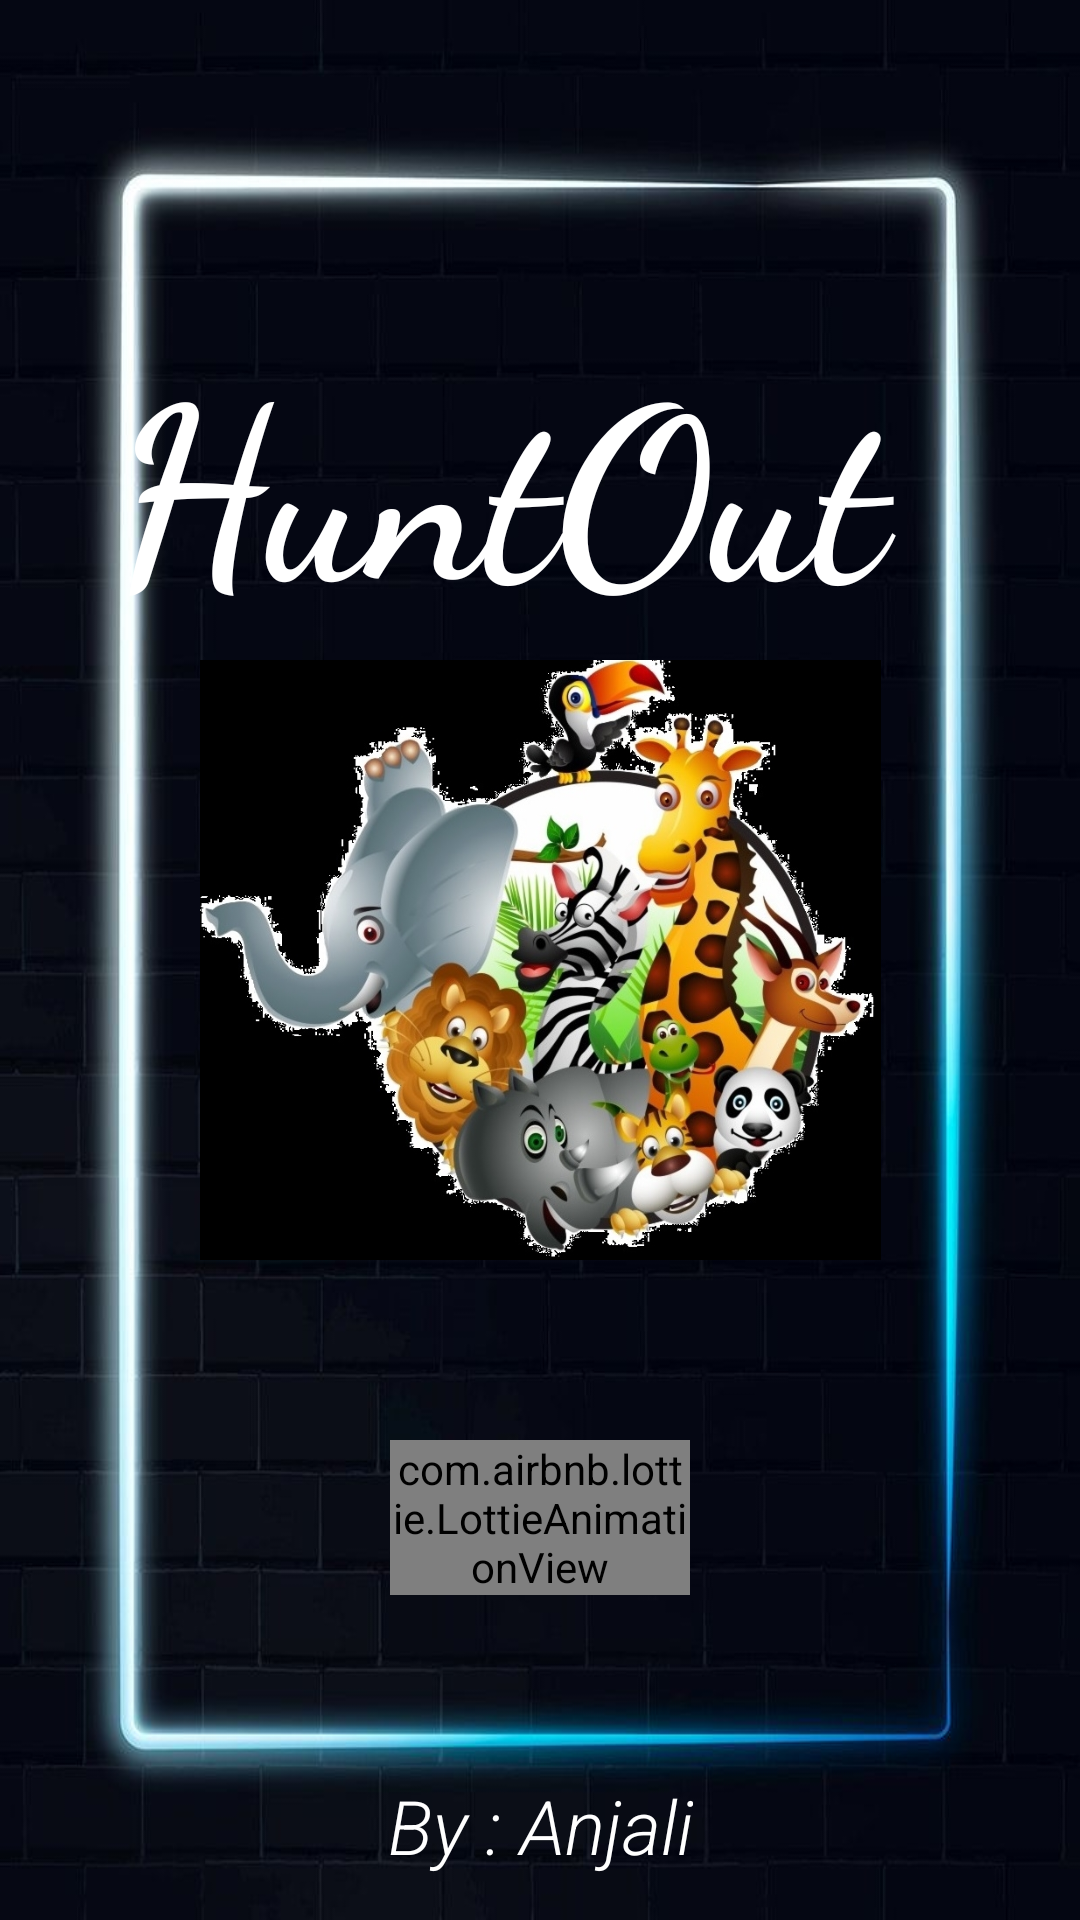

The Android layout XML behind this screen, and the referenced resources:
<!-- AndroidManifest.xml: application theme Theme.ImageDetectApp -->
<!-- res/layout/activity_splash_screen.xml -->
<?xml version="1.0" encoding="utf-8"?>
<androidx.constraintlayout.widget.ConstraintLayout
    xmlns:android="http://schemas.android.com/apk/res/android"
    xmlns:app="http://schemas.android.com/apk/res-auto"
    xmlns:tools="http://schemas.android.com/tools"
    android:layout_width="match_parent"
    android:layout_height="match_parent"
    android:background="@drawable/splashscreen"
    tools:context=".SplashScreen">

    <ImageView
        android:id="@+id/SplashImage"
        android:layout_width="251dp"
        android:layout_height="200dp"
        app:layout_constraintBottom_toBottomOf="parent"
        app:layout_constraintLeft_toLeftOf="parent"
        app:layout_constraintRight_toRightOf="parent"
        app:layout_constraintTop_toTopOf="parent"
        app:srcCompat="@drawable/iconapp" />

    <TextView
        android:id="@+id/appname"
        android:layout_width="303dp"
        android:layout_height="97dp"
        android:fontFamily="cursive"
        android:text="HuntOut"
        android:textColor="@color/white"
        android:textSize="80sp"
        android:textStyle="bold"
        app:layout_constraintBottom_toTopOf="@+id/SplashImage"
        app:layout_constraintEnd_toEndOf="parent"
        app:layout_constraintHorizontal_bias="0.657"
        app:layout_constraintStart_toStartOf="parent"
        app:layout_constraintTop_toTopOf="parent"
        app:layout_constraintVertical_bias="0.846" />

    <TextView
        android:id="@+id/myname"
        android:layout_width="wrap_content"
        android:layout_height="wrap_content"
        android:text="By : Anjali"
        android:textColor="@color/white"
        android:textSize="25dp"
        android:textStyle="italic"
        android:fontFamily="sans-serif-light"
        app:layout_constraintBottom_toBottomOf="parent"
        app:layout_constraintEnd_toEndOf="parent"
        app:layout_constraintStart_toStartOf="parent"
        app:layout_constraintTop_toBottomOf="@+id/SplashImage"
        app:layout_constraintVertical_bias="0.922" />

    <com.airbnb.lottie.LottieAnimationView
        app:layout_constraintTop_toBottomOf="@id/SplashImage"
        app:layout_constraintRight_toRightOf="parent"
        app:layout_constraintLeft_toLeftOf="parent"
        app:layout_constraintBottom_toTopOf="@id/myname"
        android:layout_width="100dp"
        app:lottie_rawRes="@raw/lottie"
        app:lottie_autoPlay="true"
        android:layout_height="wrap_content"/>

</androidx.constraintlayout.widget.ConstraintLayout>
<!-- resources referenced by this layout -->
<resources>
  <!-- drawable iconapp: jpg bitmap (drawable, 298412 bytes) -->
  <!-- drawable splashscreen: jpg bitmap (drawable, 50341 bytes) -->
  <style name="Theme.ImageDetectApp" parent="Theme.MaterialComponents.DayNight.NoActionBar">
          
          <item name="colorPrimary">@color/purple_500</item>
          <item name="colorPrimaryVariant">@color/purple_700</item>
          <item name="colorOnPrimary">@color/white</item>
          
          <item name="colorSecondary">@color/teal_200</item>
          <item name="colorSecondaryVariant">@color/teal_700</item>
          <item name="colorOnSecondary">@color/black</item>
          
          <item name="android:statusBarColor" tools:targetApi="l">?attr/colorPrimaryVariant</item>
          
      </style>
  <!-- not gathered from this repository: default colours our renderer supplied (Android Studio template values) -->
  <color name="purple_500">#FF6200EE</color>
  <color name="purple_700">#FF3700B3</color>
  <color name="teal_200">#FF03DAC5</color>
  <color name="teal_700">#FF018786</color>
  <color name="black">#FF000000</color>
  <color name="white">#FFFFFFFF</color>
</resources>
